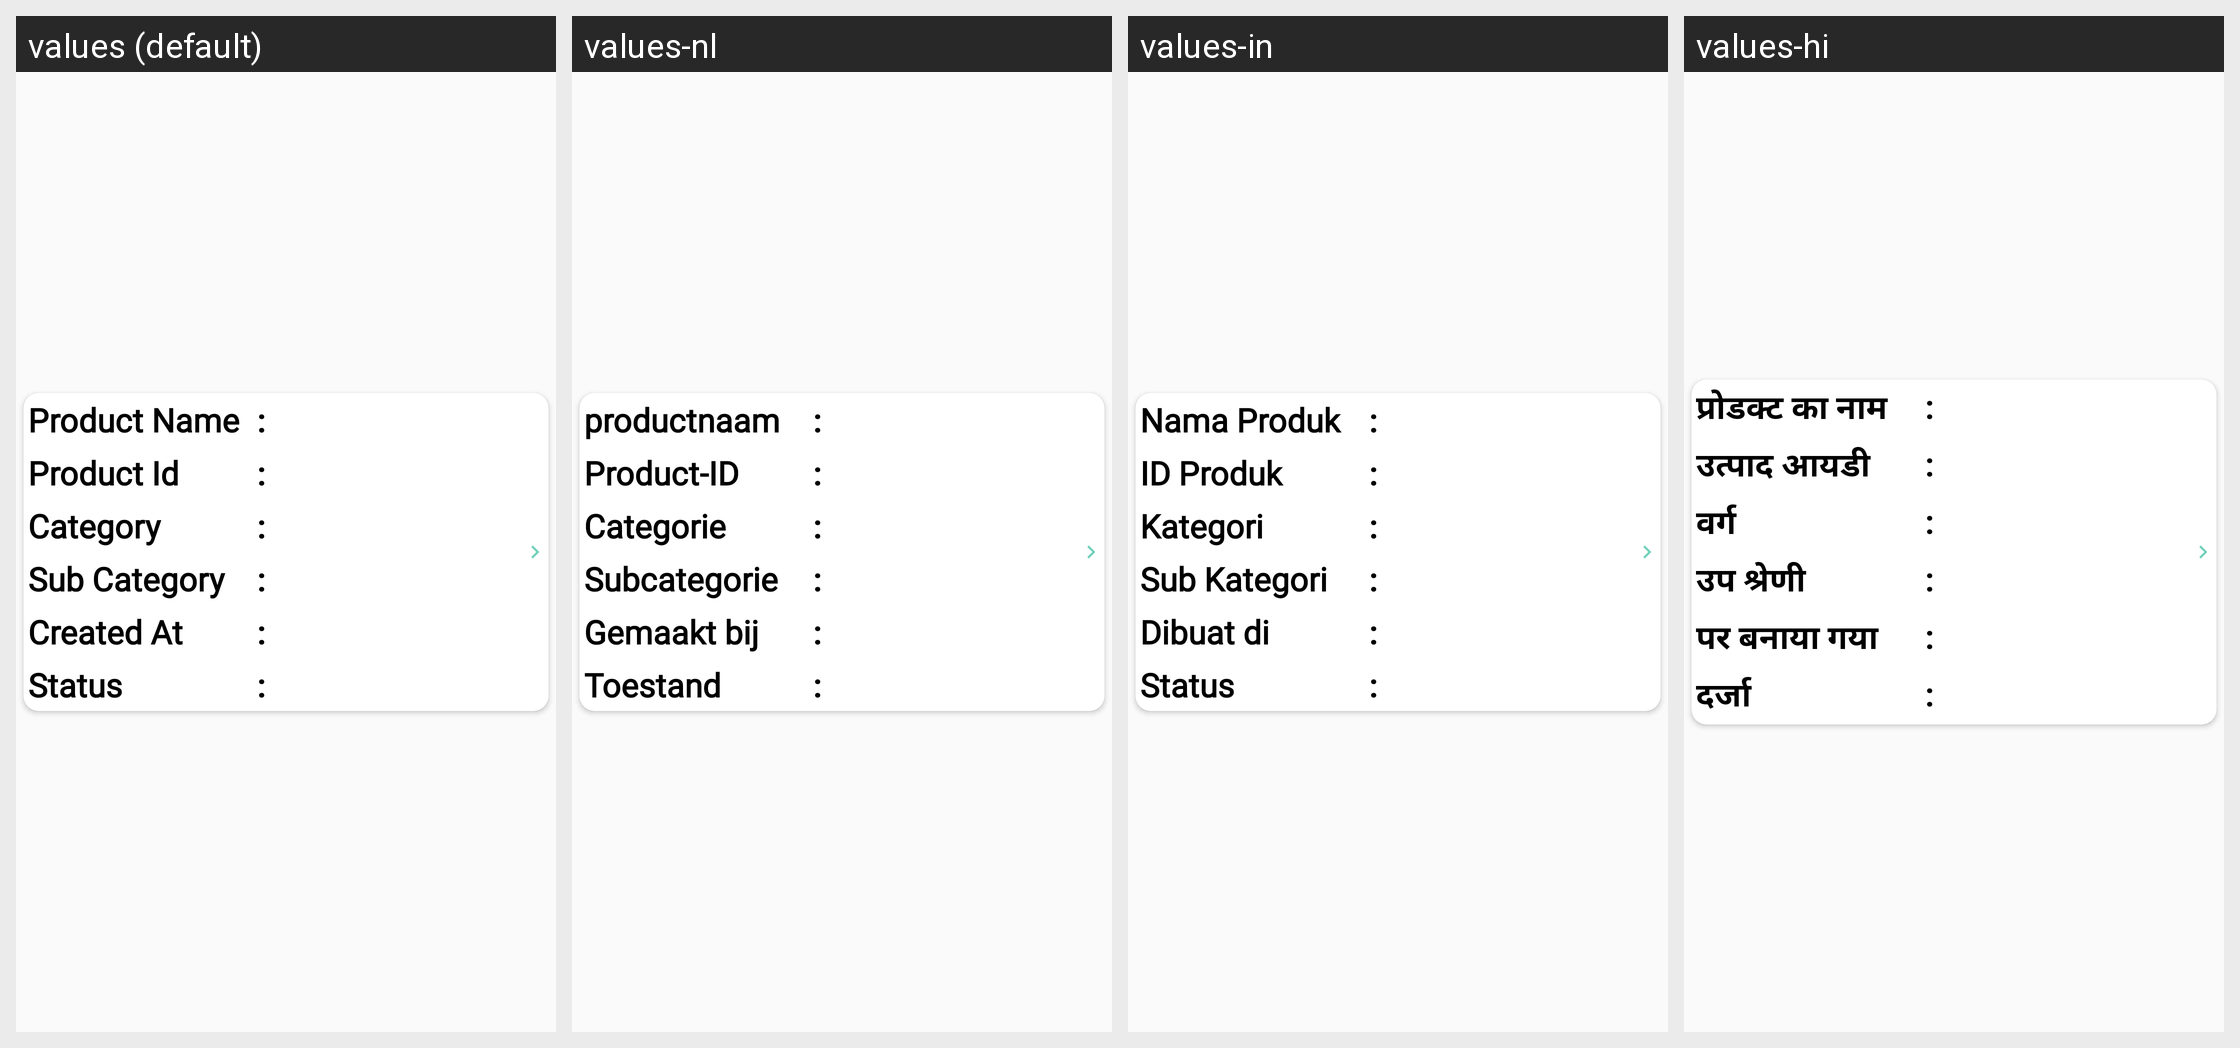

Here is an Android app screen in its default locale and in the app's own translations. Write out the translated-string differences for the strings that appear on this screen.
Android screen res/layout/common_layout.xml rendered under 4 locales, left to right: values (default), values-nl, values-in, values-hi. Device: Nexus 5 (rendered at 1080×1920; each locale shown at half size, 540×960, under a caption strip naming it); theme Theme.CallisDairy.
Other locales in the repository, not shown: values-bn, values-de, values-enm, values-es, values-fr, values-it, values-kn, values-phi, values-pl, values-pt, values-ro, values-ru, values-ta, values-tr, values-vi, values-zh.
Strings drawn on this screen, with the default value and each locale's value (text and hints the layout hard-codes, and strings that could not be matched under every locale, appear in the picture but are not listed):

product_name
  values: Product Name
  values-nl: productnaam
  values-in: Nama Produk
  values-hi: प्रोडक्ट का नाम

product_id
  values: Product Id
  values-nl: Product-ID
  values-in: ID Produk
  values-hi: उत्पाद आयडी

category
  values: Category
  values-nl: Categorie
  values-in: Kategori
  values-hi: वर्ग

sub_category
  values: Sub Category
  values-nl: Subcategorie
  values-in: Sub Kategori
  values-hi: उप श्रेणी

created_at
  values: Created At
  values-nl: Gemaakt bij
  values-in: Dibuat di
  values-hi: पर बनाया गया

status
  values: Status
  values-nl: Toestand
  values-in: Status
  values-hi: दर्जा
